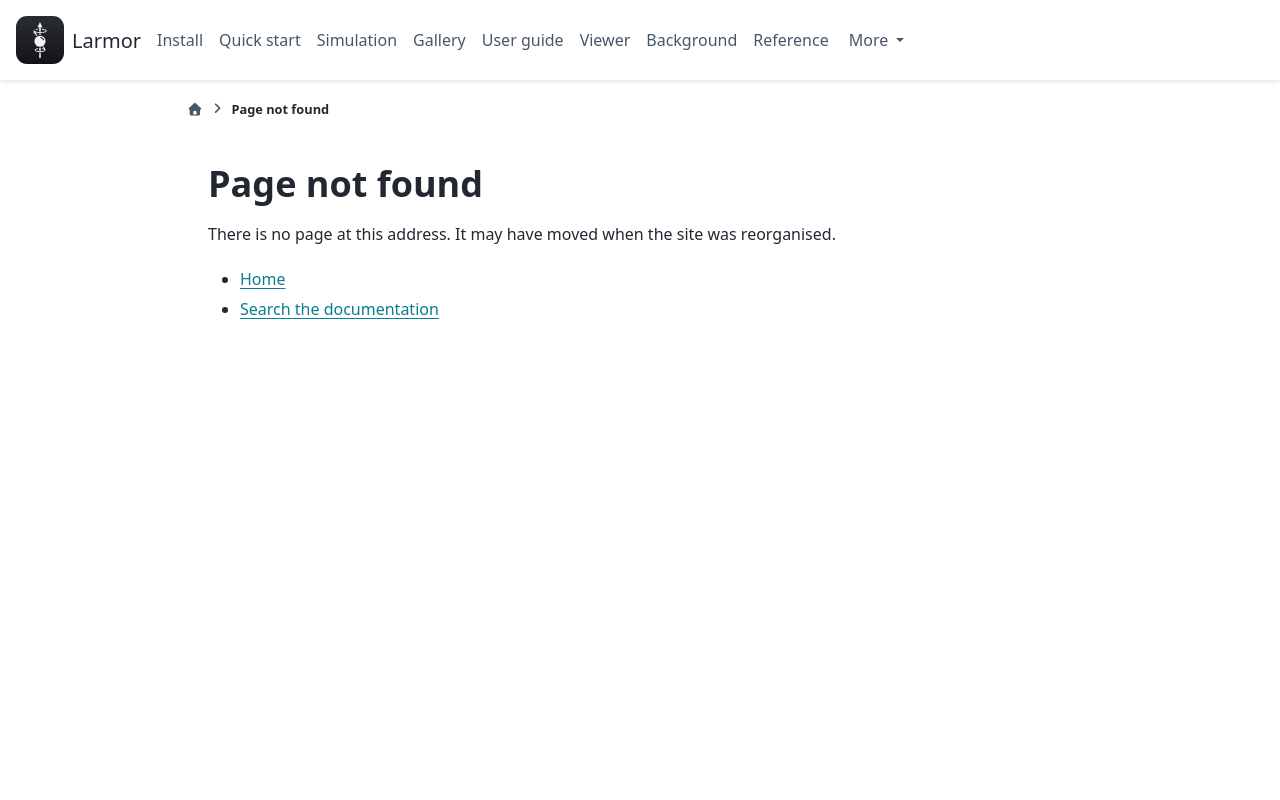

repository: larmor-dmri/larmor · page: 404/index.html · generator: sphinx

---
orphan: true
myst:
  html_meta:
    description: "This page is not on the Larmor website. Start again from the home page, or search the documentation."
    robots: "noindex"
---

# Page not found

There is no page at this address. It may have moved when the site was reorganised.

- [Home](https://larmor.org/)
- [Search the documentation](https://larmor.org/search/)
